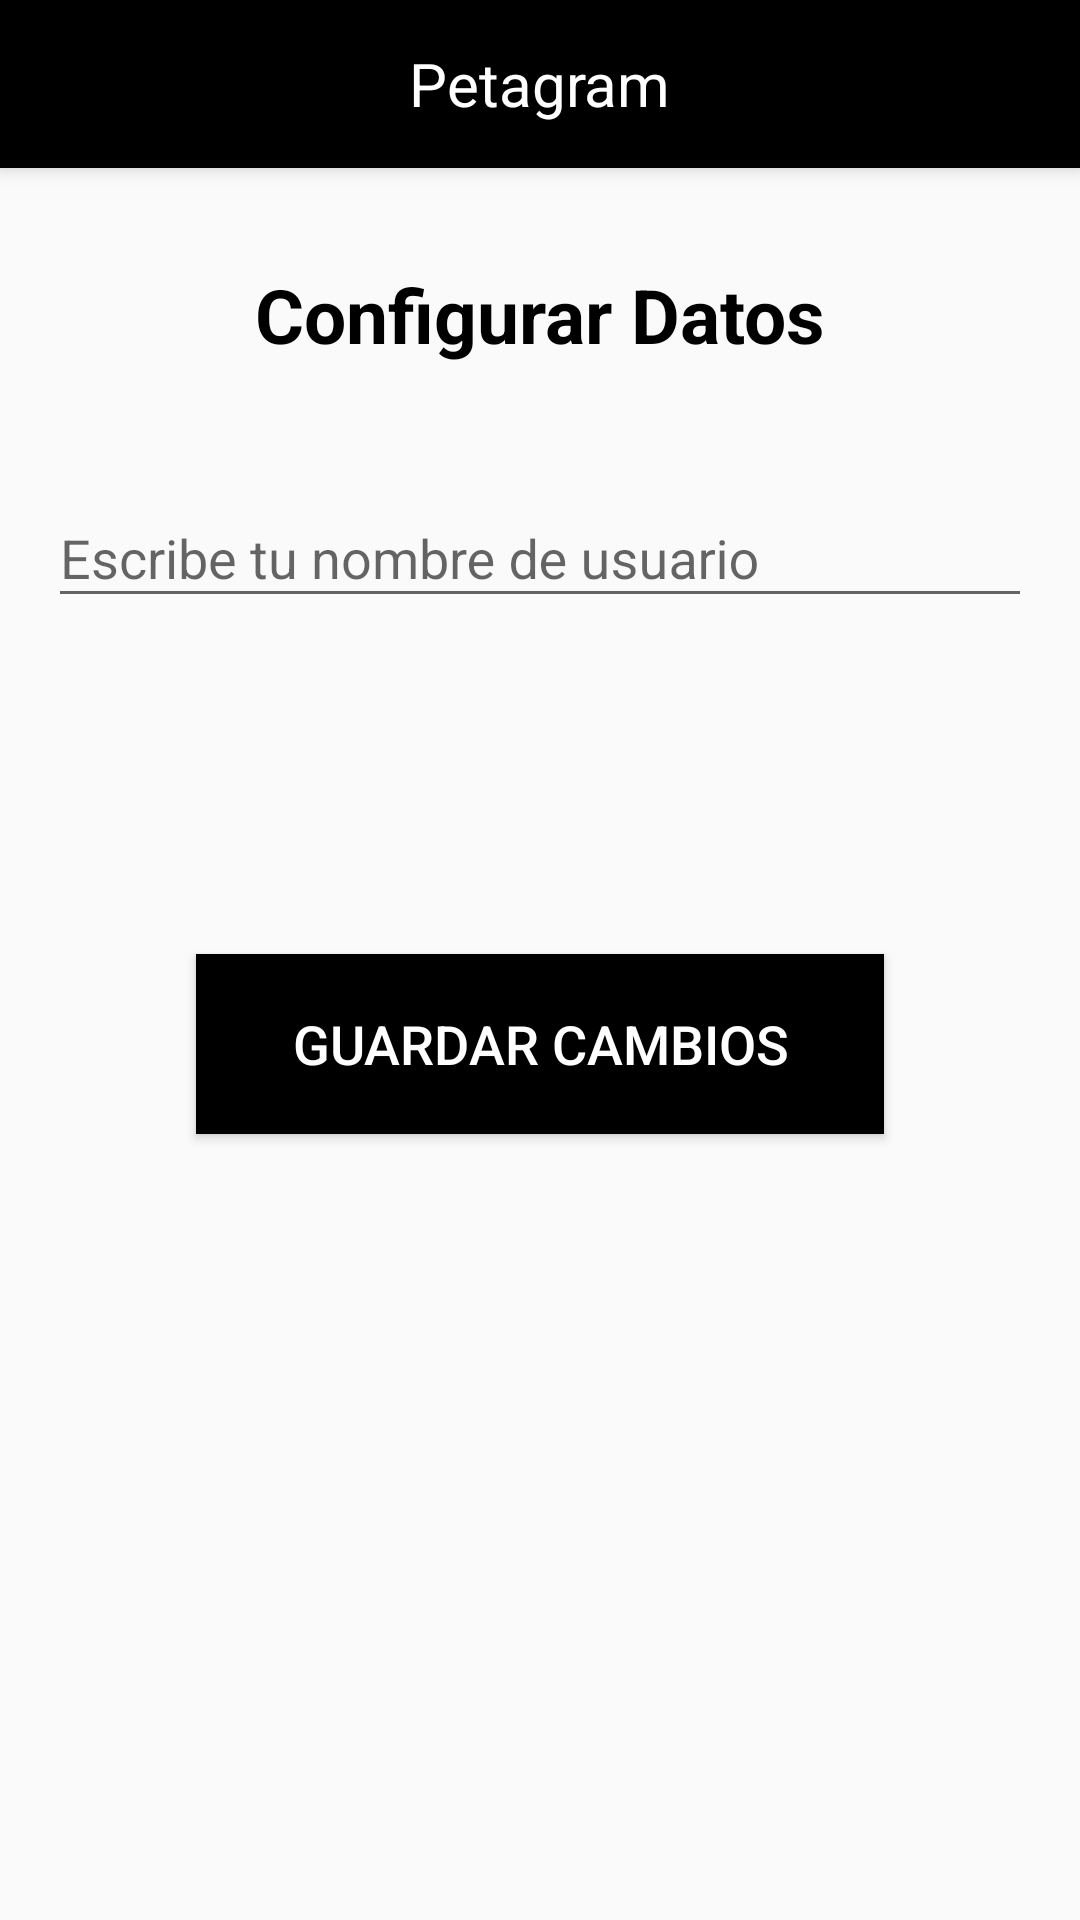

Write the Android layout XML for this screen, with the resource values it uses.
<!-- AndroidManifest.xml: application theme AppTheme -->
<!-- res/layout/activity_config_perfil.xml -->
<?xml version="1.0" encoding="utf-8"?>
<androidx.constraintlayout.widget.ConstraintLayout
    xmlns:android="http://schemas.android.com/apk/res/android"
    xmlns:app="http://schemas.android.com/apk/res-auto"
    xmlns:tools="http://schemas.android.com/tools"
    android:layout_width="match_parent"
    android:layout_height="match_parent"
    tools:context=".Vista.ConfigPerfilActivity.ConfigPerfilActivity">

    <include android:id="@+id/action_bar"
        layout="@layout/app_bar"/>

    <TextView
        android:id="@+id/config_title"
        android:layout_width="wrap_content"
        android:layout_height="wrap_content"
        android:layout_marginTop="@dimen/margin_about"
        android:textSize="@dimen/sizeLetterTitle"
        android:textStyle="bold"
        android:textColor="@android:color/black"
        android:text="@string/text_title_config_dates"
        app:layout_constraintTop_toBottomOf="@id/action_bar"
        app:layout_constraintStart_toStartOf="parent"
        app:layout_constraintEnd_toEndOf="parent"/>

    <com.google.android.material.textfield.TextInputLayout
        android:id="@+id/spaceEditText"
        android:layout_width="match_parent"
        android:layout_height="wrap_content"
        android:layout_marginTop="@dimen/margin_about"
        app:layout_constraintTop_toBottomOf="@id/config_title"
        app:layout_constraintStart_toStartOf="parent"
        app:layout_constraintEnd_toEndOf="parent">

        <com.google.android.material.textfield.TextInputEditText
            android:id="@+id/editTextNamePerfil"
            android:layout_marginStart="@dimen/margin"
            android:layout_marginEnd="@dimen/margin"
            android:hint="@string/hint_edit_text_config"
            android:layout_width="match_parent"
            android:layout_height="wrap_content"/>

    </com.google.android.material.textfield.TextInputLayout>

    <Button
        android:id="@+id/btnSaveChanges"
        android:text="@string/text_btn_save_changes"
        android:theme="@style/buttonStyle"
        android:textColor="@android:color/white"
        android:textSize="@dimen/sizeLetterButton"
        android:background="@android:color/black"
        android:layout_width="wrap_content"
        android:layout_height="60dp"
        android:paddingStart="@dimen/margin_about"
        android:paddingEnd="@dimen/margin_about"
        app:layout_constraintTop_toBottomOf="@id/action_bar"
        app:layout_constraintEnd_toEndOf="parent"
        app:layout_constraintStart_toStartOf="parent"
        app:layout_constraintBottom_toBottomOf="parent"/>

</androidx.constraintlayout.widget.ConstraintLayout>
<!-- res/layout/app_bar.xml (included above) -->
<?xml version="1.0" encoding="utf-8"?>
<androidx.appcompat.widget.Toolbar
    xmlns:android="http://schemas.android.com/apk/res/android"
    xmlns:app="http://schemas.android.com/apk/res-auto"
    android:layout_width="match_parent"
    android:background="@color/colorPrimary"
    android:elevation="4dp"
    app:layout_scrollFlags="enterAlways|scroll"
    android:theme="@style/ThemeOverlay.AppCompat.ActionBar"
    android:layout_height="?attr/actionBarSize"
    app:popupTheme="@style/ThemeOverlay.AppCompat.Light">

    <TextView
        android:layout_gravity="center"
        android:text="@string/app_name"
        android:background="@color/colorPrimary"
        android:textSize="@dimen/sizeLetter"
        android:textColor="@android:color/white"
        android:layout_width="wrap_content"
        android:layout_height="wrap_content"/>

</androidx.appcompat.widget.Toolbar>
<!-- resources referenced by this layout -->
<resources>
  <color name="colorPrimary">#000</color>
  <dimen name="margin">16dp</dimen>
  <dimen name="margin_about">32dp</dimen>
  <dimen name="sizeLetter">20sp</dimen>
  <dimen name="sizeLetterButton">18sp</dimen>
  <dimen name="sizeLetterTitle">25sp</dimen>
  <string name="app_name">Petagram</string>
  <string name="hint_edit_text_config">Escribe tu nombre de usuario</string>
  <string name="text_btn_save_changes">Guardar Cambios</string>
  <string name="text_title_config_dates">Configurar Datos</string>
  <style name="buttonStyle" parent="ThemeOverlay.AppCompat.Light">
          <item name="colorButtonNormal">#000</item>
          <item name="colorControlHighlight">#fff</item>
          <item name="android:textColor">#fff</item>
      </style>
  <style name="AppTheme" parent="Theme.AppCompat.Light.NoActionBar">
          
          <item name="colorPrimary">@color/colorPrimary</item>
          <item name="colorPrimaryDark">@color/colorPrimaryDark</item>
          <item name="colorAccent">@color/colorAccent</item>
          <item name="actionOverflowButtonStyle">@style/MyButtonOverFlow</item>
      </style>
  <color name="colorPrimaryDark">#000</color>
  <color name="colorAccent">#03DAC5</color>
  <style name="MyButtonOverFlow" parent="Widget.AppCompat.ActionButton.Overflow">
          <item name="android:src">@drawable/button_menu</item>
      </style>
  <!-- drawable button_menu: png bitmap (drawable-hdpi, 391 bytes) -->
</resources>
